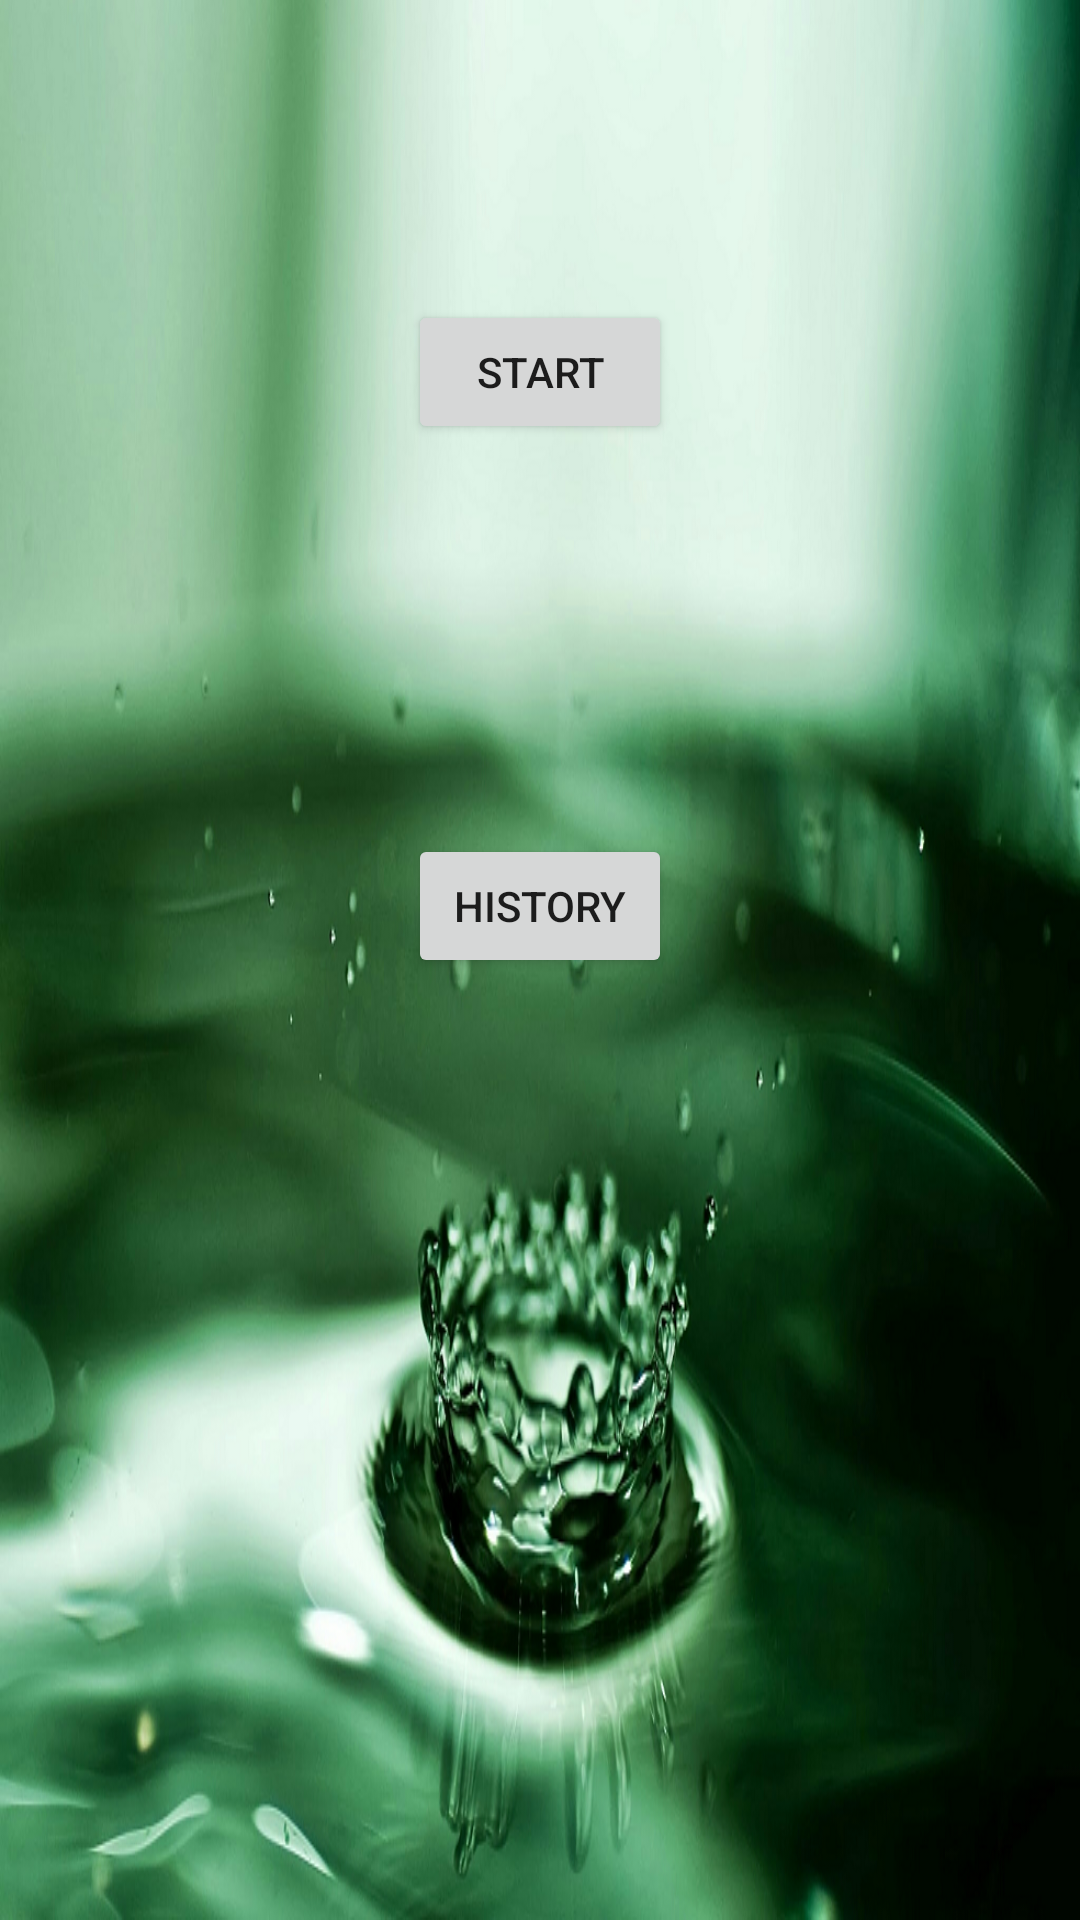

The Android layout XML behind this screen, and the referenced resources:
<!-- AndroidManifest.xml: application theme AppTheme -->
<!-- res/layout/activity_test.xml -->
<?xml version="1.0" encoding="utf-8"?>

<LinearLayout xmlns:android="http://schemas.android.com/apk/res/android"
xmlns:app="http://schemas.android.com/apk/res-auto"
xmlns:tools="http://schemas.android.com/tools"
android:layout_width="match_parent"
android:layout_height="match_parent"
android:paddingBottom="@dimen/activity_vertical_margin"
android:paddingLeft="@dimen/activity_horizontal_margin"
android:paddingRight="@dimen/activity_horizontal_margin"
android:paddingTop="@dimen/activity_vertical_margin"
    android:background="@drawable/drop"
app:layout_behavior="@string/appbar_scrolling_view_behavior"
tools:context=".TestActivity"
android:orientation="vertical">


<Button
    android:layout_width="wrap_content"
    android:layout_height="wrap_content"
    android:text="START"
    android:layout_marginTop="100dp"
    android:id="@+id/startb"
    android:layout_gravity="center"/>

<Button
    android:layout_width="wrap_content"
    android:layout_height="wrap_content"
    android:text="HISTORY"
    android:layout_marginTop="130dp"
    android:id="@+id/historyb"
    android:layout_gravity="center_horizontal" />
</LinearLayout>
<!-- resources referenced by this layout -->
<resources>
  <!-- drawable drop: png bitmap (drawable, 1026739 bytes) -->
  <style name="AppTheme" parent="Theme.AppCompat.Light.DarkActionBar">
                  
                  <item name="colorPrimary">@color/colorPrimary</item>
                  <item name="colorPrimaryDark">@color/colorPrimaryDark</item>
                  <item name="colorAccent">@color/colorAccent</item>
              </style>
  <color name="colorPrimary">#3F51B5</color>
  <color name="colorPrimaryDark">#303F9F</color>
  <color name="colorAccent">#FF4081</color>
</resources>
